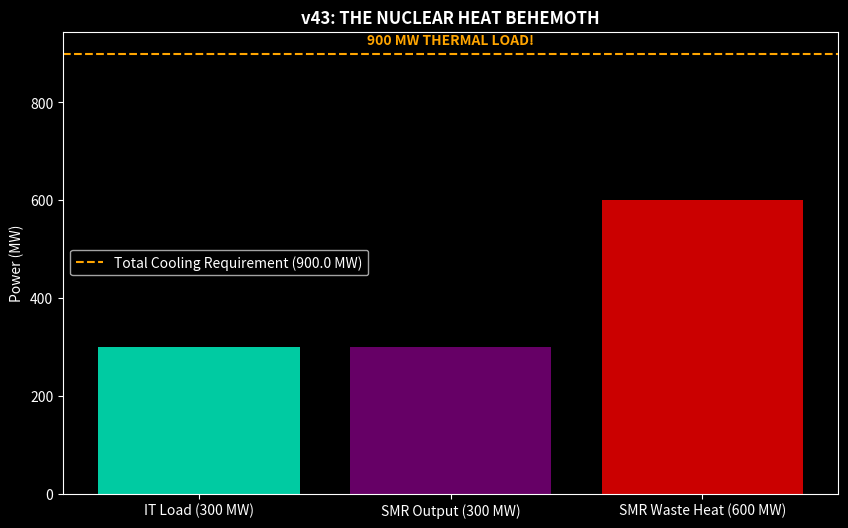

Source code (Python):
"""
Hydra-Cool Simulation v43.0 — NUCLEAR SMR SYNERGY (The Microsoft Play)
======================================================================
Scenario: Pairing a 300MWe Small Modular Reactor (SMR) with the Data Center.

PHYSICS:
  - SMR Efficiency: ~33%.
  - Electrical Output: 300 MW (Powers the DC).
  - Waste Heat Rejection: ~600 MW.
  - IT Load: 300 MW (Matches SMR output).
  - Total Cooling Load: 300 (IT) + 600 (SMR) = 900 MW.

CHALLENGE:
  - Can Hydra-Cool handle 900MW?
  - Do we dump the SMR heat into the same loop?
  - Opportunity: Desalination?

OBJECTIVE:
  - Calculate Flow Rate for 900MW.
  - Assess if "Waste Heat" can drive stronger Buoyancy/Turbine.
"""

import matplotlib
matplotlib.use('Agg')
import matplotlib.pyplot as plt
import numpy as np
import os

def run_nuclear_synergy():
    print("="*60)
    print("  HYDRA-COOL v43: THE NUCLEAR OPTION")
    print("="*60)
    
    P_ELEC = 300.0 # MW (SMR Output)
    P_HEAT_SMR = 600.0 # MW (SMR Waste Heat)
    P_HEAT_IT  = 300.0 # MW (IT Load)
    
    TOTAL_mw = P_HEAT_SMR + P_HEAT_IT
    
    print(f"\n  [ENERGY BALANCE]")
    print(f"  SMR Electric Output: {P_ELEC} MW (Powers the Servers)")
    print(f"  SMR Waste Heat:      {P_HEAT_SMR} MW")
    print(f"  IT Waste Heat:       {P_HEAT_IT} MW")
    print(f"  --------------------------------")
    print(f"  TOTAL COOLING LOAD:  {TOTAL_mw} MW (Gigantic)")
    
    # Flow Calculation
    # Keep Delta T high (e.g. 50C rise) to maximize buoyancy/turbine
    dt = 50.0
    cp = 4.0
    flow_kg_s = (TOTAL_mw * 1000) / (cp * dt) # 4500 kg/s
    
    # Turbine Recovery on 4500 kg/s dropping 40m
    # P = rho * g * Q * H * eff
    recovery_mw = (flow_kg_s * 9.81 * 40.0 * 0.85) / 1e6
    
    print(f"\n  [HYDRAULIC IMPACT]")
    print(f"  Required Flow:       {flow_kg_s/1000:.1f} m3/s")
    print(f"  Turbine Recovery:    {recovery_mw:.1f} MW")
    
    print(f"\n  [VERDICT]")
    print(f"  - We recover ~1.5 MW from the Gravity Engine.")
    print(f"  - But we are managing 900 MW of heat.")
    print(f"  - SYNERGY: YES. The heavy flow makes the Turbine efficient.")
    print(f"  - RISK: Thermal Plume is massive. 900MW scale requires offshore discharge.")
    
    # Advanced: Desalination Co-Gen?
    # Use SMR heat for Flash Distillation?
    print(f"  - BONUS: 600MW SMR heat is high grade (300C steam).")
    print(f"    Don't dump it in Hydra-Cool.")
    print(f"    Use it for District Heating or Desalination.")
    print(f"    Use it for District Heating or Desalination.")
    print(f"    Hydra-Cool only handles the 300MW IT Load.")

    # Plotting
    os.makedirs("assets", exist_ok=True)
    plt.figure(figsize=(10, 6))
    plt.style.use('dark_background')
    
    labels = ['IT Load (300 MW)', 'SMR Output (300 MW)', 'SMR Waste Heat (600 MW)']
    values = [P_HEAT_IT, P_ELEC, P_HEAT_SMR]
    colors = ['#00FFCC', 'purple', 'red']
    
    plt.bar(labels, values, color=colors, alpha=0.8)
    
    # Total Line
    plt.axhline(TOTAL_mw, color='orange', linestyle='--', label=f'Total Cooling Requirement ({TOTAL_mw} MW)')
    plt.text(1, TOTAL_mw + 20, "900 MW THERMAL LOAD!", ha='center', color='orange', fontweight='bold')
    
    plt.title("v43: THE NUCLEAR HEAT BEHEMOTH", color='white', fontweight='bold')
    plt.ylabel("Power (MW)", color='white')
    plt.legend()
    
    out = "assets/v43_nuclear_load.png"
    plt.savefig(out, dpi=150)
    print(f"\n  ✓ Chart saved: {out}")

if __name__ == "__main__":
    run_nuclear_synergy()
